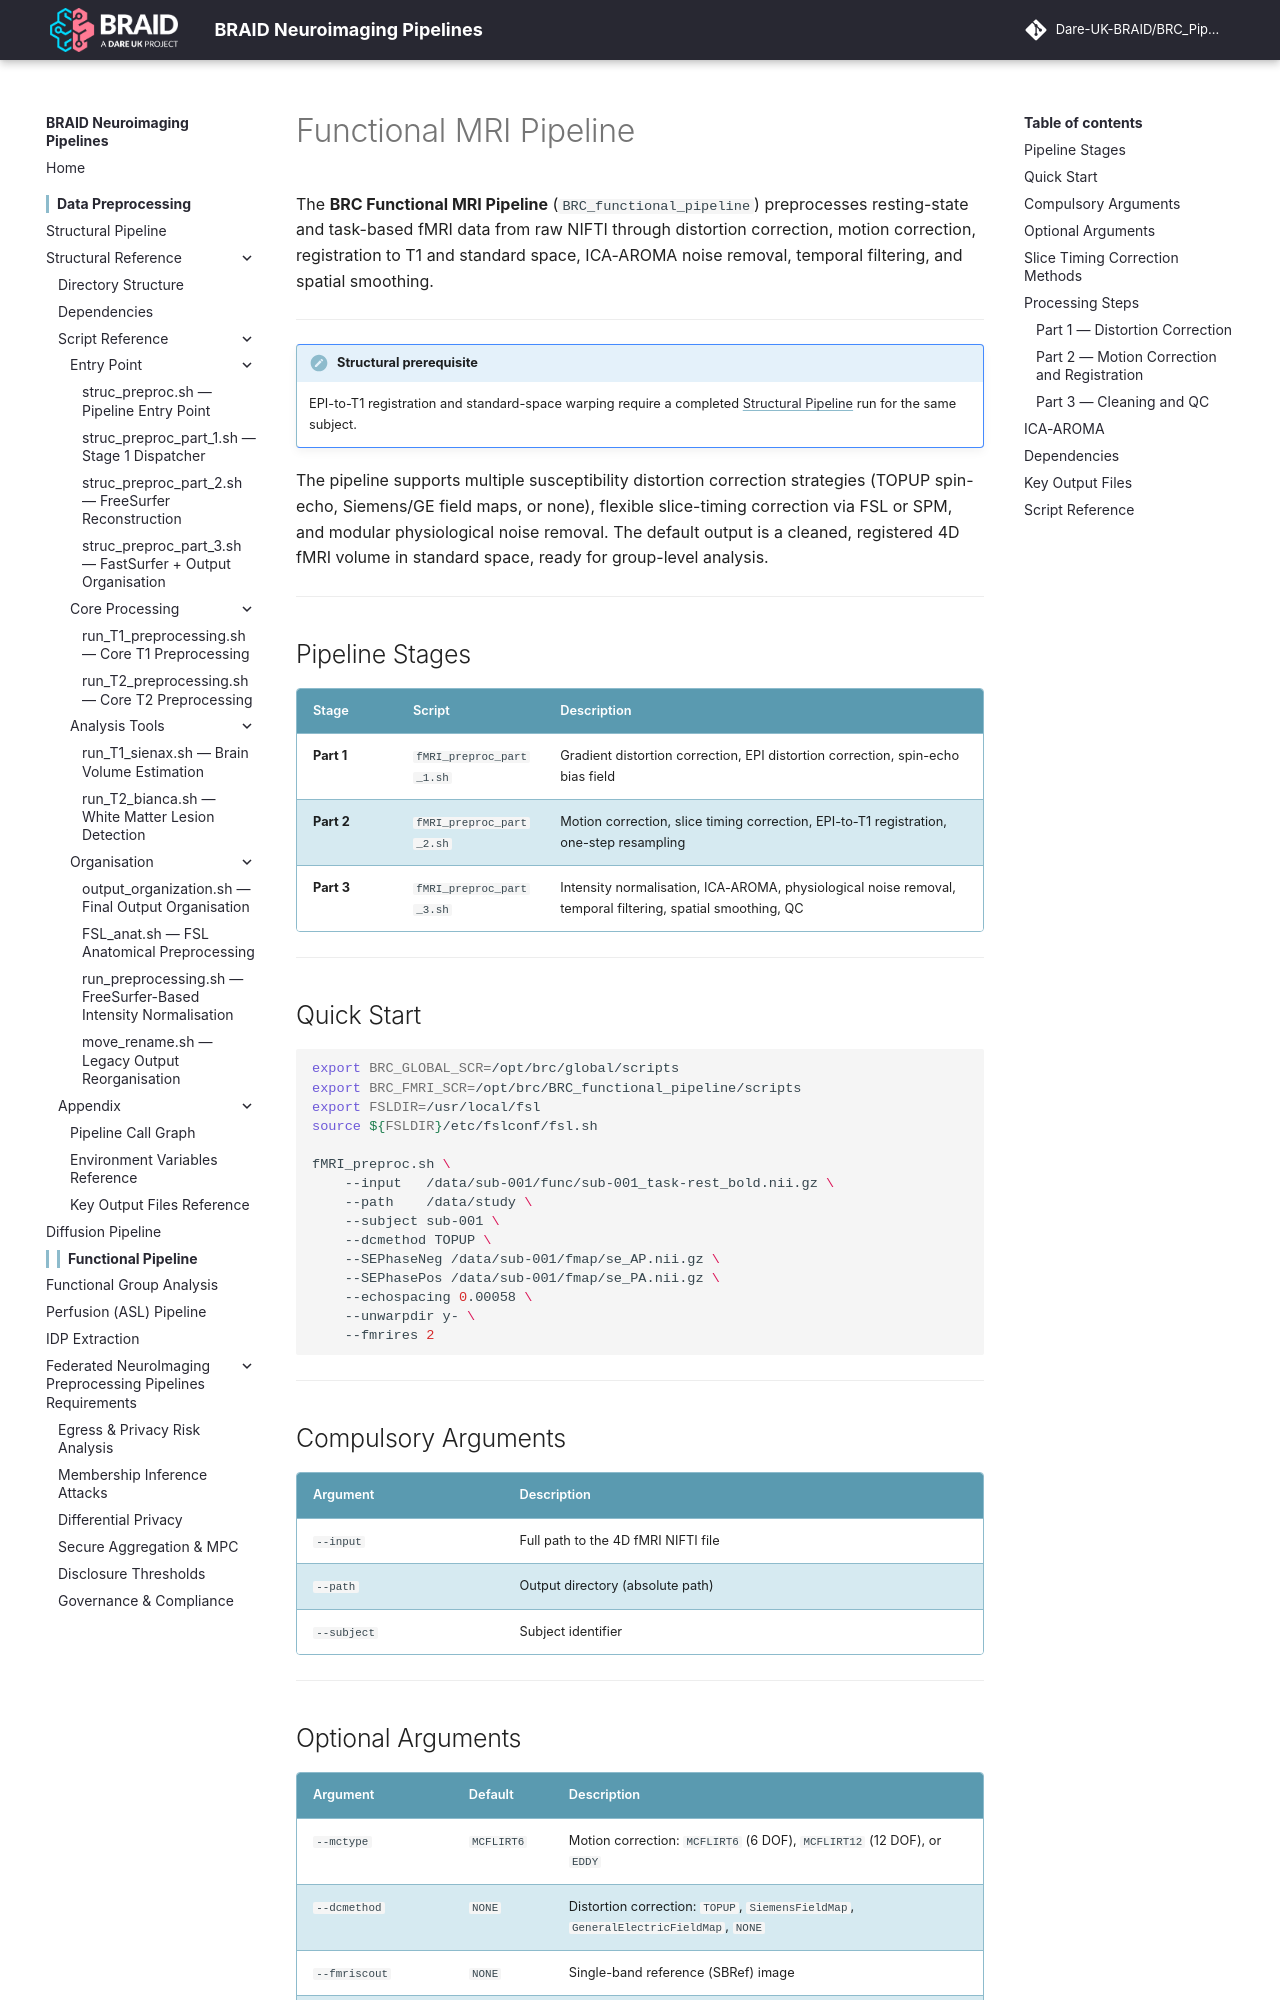

repository: Dare-UK-BRAID/BRC_Pipeline · page: functional/index.html · generator: mkdocs

# Functional MRI Pipeline

The **BRC Functional MRI Pipeline** (`BRC_functional_pipeline`) preprocesses resting-state and task-based fMRI data from raw NIFTI through distortion correction, motion correction, registration to T1 and standard space, ICA-AROMA noise removal, temporal filtering, and spatial smoothing.

---

!!! note "Structural prerequisite"
    EPI-to-T1 registration and standard-space warping require a completed [Structural Pipeline](../pipeline/overview.md) run for the same subject.


The pipeline supports multiple susceptibility distortion correction strategies (TOPUP spin-echo, Siemens/GE field maps, or none), flexible slice-timing correction via FSL or SPM, and modular physiological noise removal. The default output is a cleaned, registered 4D fMRI volume in standard space, ready for group-level analysis.

---

## Pipeline Stages

| Stage | Script | Description |
|-------|--------|-------------|
| **Part 1** | `fMRI_preproc_part_1.sh` | Gradient distortion correction, EPI distortion correction, spin-echo bias field |
| **Part 2** | `fMRI_preproc_part_2.sh` | Motion correction, slice timing correction, EPI-to-T1 registration, one-step resampling |
| **Part 3** | `fMRI_preproc_part_3.sh` | Intensity normalisation, ICA-AROMA, physiological noise removal, temporal filtering, spatial smoothing, QC |

---

## Quick Start

```bash
export BRC_GLOBAL_SCR=/opt/brc/global/scripts
export BRC_FMRI_SCR=/opt/brc/BRC_functional_pipeline/scripts
export FSLDIR=/usr/local/fsl
source ${FSLDIR}/etc/fslconf/fsl.sh

fMRI_preproc.sh \
    --input   /data/sub-001/func/sub-001_task-rest_bold.nii.gz \
    --path    /data/study \
    --subject sub-001 \
    --dcmethod TOPUP \
    --SEPhaseNeg /data/sub-001/fmap/se_AP.nii.gz \
    --SEPhasePos /data/sub-001/fmap/se_PA.nii.gz \
    --echospacing 0.00058 \
    --unwarpdir y- \
    --fmrires 2
```

---

## Compulsory Arguments

| Argument | Description |
|----------|-------------|
| `--input` | Full path to the 4D fMRI NIFTI file |
| `--path` | Output directory (absolute path) |
| `--subject` | Subject identifier |

---
